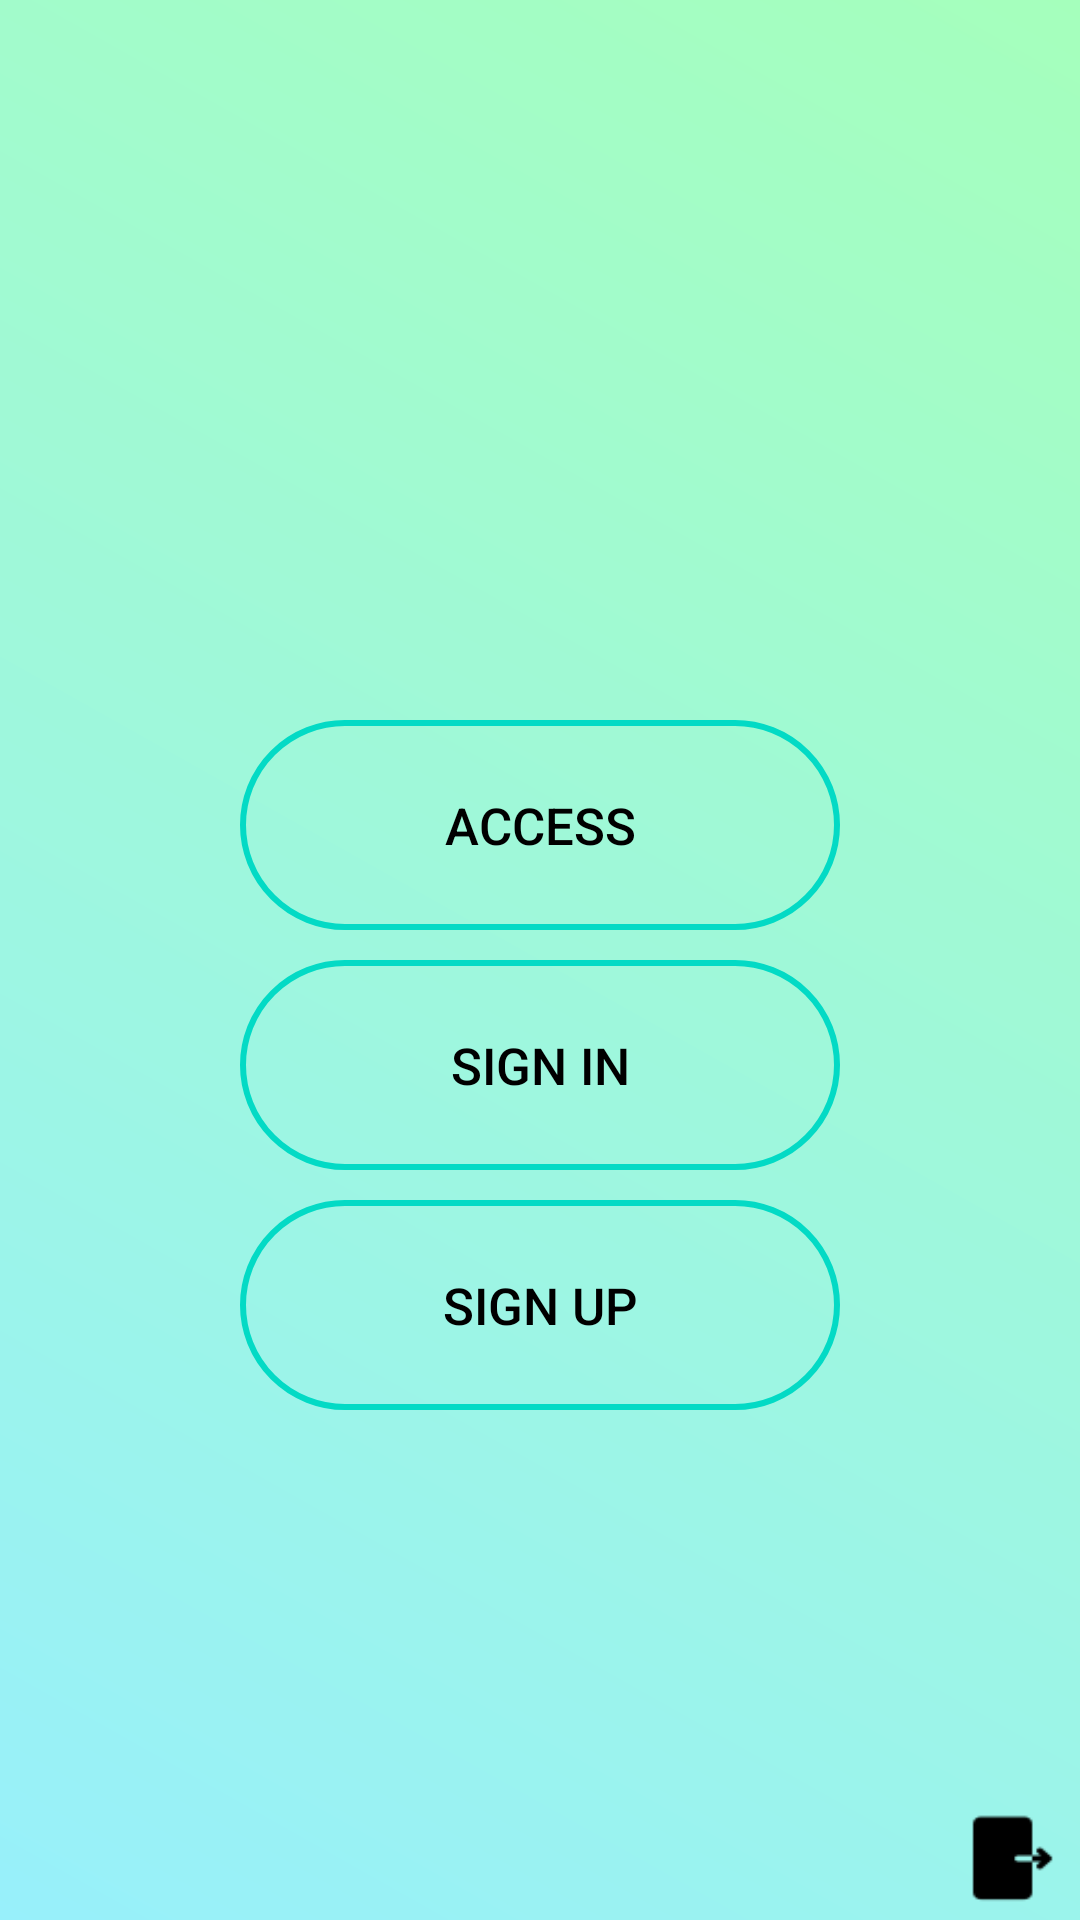

Layout XML and referenced resources for this Android screen:
<!-- AndroidManifest.xml: application theme Theme.App_Hola -->
<!-- res/layout/activity_wellcome.xml -->
<?xml version="1.0" encoding="utf-8"?>
<LinearLayout xmlns:android="http://schemas.android.com/apk/res/android"
    xmlns:app="http://schemas.android.com/apk/res-auto"
    xmlns:tools="http://schemas.android.com/tools"
    android:layout_width="match_parent"
    android:layout_height="match_parent"
    android:orientation="vertical"
    android:background="@drawable/background_type_1"
    android:id="@+id/main_layout"
    tools:context=".WellcomeActivity">


    <TextView
        android:id="@+id/txt_title"
        android:gravity="center"
        android:layout_gravity="center"
        android:layout_marginBottom="30dp"
        android:layout_marginTop="50dp"
        android:layout_width="match_parent"
        android:layout_height="150dp"
        android:textColor="@color/black"
        android:textSize="40dp"
        ></TextView>
    <LinearLayout
        android:layout_width="match_parent"
        android:layout_height="match_parent"
        android:weightSum="10"
        android:orientation="vertical"
        >
        <LinearLayout
            android:layout_width="match_parent"
            android:layout_height="0dp"
            android:layout_weight="9"
            android:orientation="vertical"
            >
            <Button
                android:id="@+id/btn_access"
                android:textColor="@color/black"
                android:textSize="17dp"
                android:text="@string/button_access"
                android:layout_gravity="center"
                android:layout_marginTop="10dp"
                android:layout_width="200dp"
                android:layout_height="70dp"
                android:background="@drawable/button_type_1"
                ></Button>
            <Button
                android:id="@+id/btn_signin"
                android:textColor="@color/black"
                android:textSize="17dp"
                android:text="@string/sign_in"
                android:background="@drawable/button_type_1"
                android:layout_gravity="center"
                android:layout_marginTop="10dp"
                android:layout_width="200dp"
                android:layout_height="70dp"
                ></Button>
            <Button
                android:id="@+id/btn_regist"
                android:textColor="@color/black"
                android:textSize="17dp"
                android:text="@string/sign_up"
                android:background="@drawable/button_type_1"
                android:layout_gravity="center"
                android:layout_marginTop="10dp"
                android:layout_width="200dp"
                android:layout_height="70dp"
                ></Button>
























        </LinearLayout>
        <LinearLayout
            android:layout_width="match_parent"
            android:layout_height="0dp"
            android:weightSum="8"
            android:layout_weight="1"
            >
            <LinearLayout
                android:layout_width="0dp"
                android:layout_weight="1"
                android:layout_height="match_parent"
                ></LinearLayout>
            <LinearLayout
                android:layout_width="0dp"
                android:layout_height="match_parent"
                android:layout_weight="6"
                >
                <TextView
                    android:id="@+id/txt_user"
                    android:layout_width="match_parent"
                    android:layout_height="match_parent"
                    android:textSize="20dp"
                    android:gravity="bottom|center"
                    android:textColor="@color/black"
                    android:textStyle="bold"
                    ></TextView>
            </LinearLayout>

            <LinearLayout
                android:layout_weight="1"
                android:layout_width="0dp"
                android:layout_height="match_parent"
                android:padding="5dp"

                >
                <Button
                    android:id="@+id/btn_exit"
                    android:layout_width="match_parent"
                    android:layout_height="match_parent"
                    android:background="@drawable/icon_exit"
                    ></Button>
            </LinearLayout>
        </LinearLayout>
    </LinearLayout>


</LinearLayout>
<!-- resources referenced by this layout -->
<resources>
  <color name="black">#FF000000</color>
  <!-- drawable background_type_1 (drawable) -->
  <?xml version="1.0" encoding="utf-8"?>
  <shape xmlns:android="http://schemas.android.com/apk/res/android">
      <gradient
          android:angle="45"
          android:startColor="#98F0FB"
          android:endColor="#A5FFBC"
          ></gradient>
  </shape>
  <!-- drawable button_type_1 (drawable) -->
  <?xml version="1.0" encoding="utf-8"?>
  <selector xmlns:android="http://schemas.android.com/apk/res/android">
      <item android:state_pressed="true"
          >
          <shape>
              <corners android:radius="40dp"></corners>
              <stroke android:color="@color/teal_200"
                  android:width="2dp"
                  ></stroke>
              <solid android:color="#2E9B9F"></solid>
          </shape>
      </item>
      <item>
          <shape>
              <corners android:radius="40dp"></corners>
              <stroke android:color="@color/teal_200"
                  android:width="2dp"
                  ></stroke>
          </shape>
      </item>
  </selector>
  <!-- drawable icon_exit: png bitmap (drawable, 394 bytes) -->
  <string name="button_access">Access</string>
  <string name="sign_in">Sign in</string>
  <string name="sign_up">Sign up</string>
  <style name="Theme.App_Hola" parent="Theme.AppCompat.DayNight.DarkActionBar">
          
          <item name="colorPrimary">@color/purple_500</item>
          <item name="colorPrimaryVariant">@color/purple_700</item>
          <item name="colorOnPrimary">@color/white</item>
          
          <item name="colorSecondary">@color/teal_200</item>
          <item name="colorSecondaryVariant">@color/teal_700</item>
          <item name="colorOnSecondary">@color/black</item>
          
          <item name="android:statusBarColor" tools:targetApi="l">?attr/colorPrimaryVariant</item>
          
      </style>
  <color name="teal_200">#FF03DAC5</color>
  <color name="purple_500">#FF6200EE</color>
  <color name="purple_700">#FF3700B3</color>
  <color name="white">#FFFFFFFF</color>
  <color name="teal_700">#FF018786</color>
</resources>
